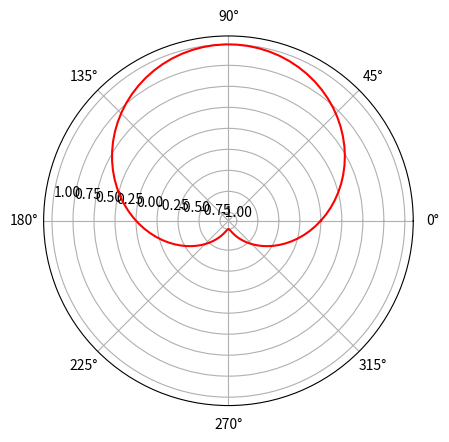

Here is the Python script that generated this plot:

import numpy as np
import random
import matplotlib.pyplot as plt

# Constants
COLORS = ['b', 'g', 'r', 'c', 'm', 'y', 'k']

def task_func(ax):
    # Generate a random sine wave function
    x = np.linspace(0, 2 * np.pi, 100)
    y = np.sin(x)

    # Select a random color from the predefined list
    color = random.choice(COLORS)

    # Plot the sine wave function
    ax.plot(x, y, color=color)

    # Set a random position for radial labels
    ax.set_rlabel_position(random.randint(0, 360))

    # Return the color code as a string
    return color

# Create a polar subplot
fig, ax = plt.subplots(subplot_kw={'projection': 'polar'})

# Call the task function and get the color code as a string
color = task_func(ax)

# Print the color code
print(color)

# Show the plot
plt.show()
